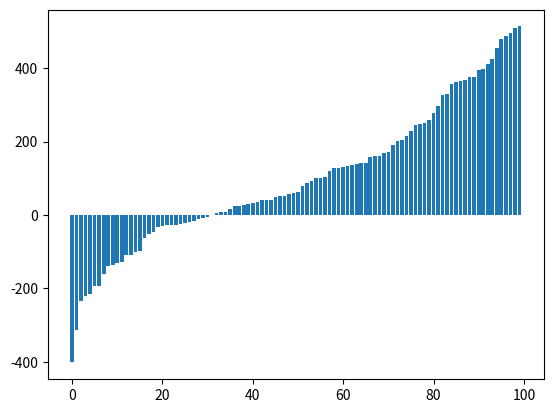

Recreate this plot in Python.
import numpy as np
import matplotlib.pyplot as plt
moneyarray = 100*np.ones(100)
for i in range(30000):
    if(i%1000 == 0):
        print(i)
    for j in range(100):
        #if moneyarray[j]>0:
            moneyarray[j] = moneyarray[j] -1
            winnernumber = np.random.randint(0,100)
            moneyarray[winnernumber] = moneyarray[winnernumber]+1
moneyarray.sort()
x = np.arange(100)

plt.figure()
plt.bar(x,moneyarray)
plt.show()
